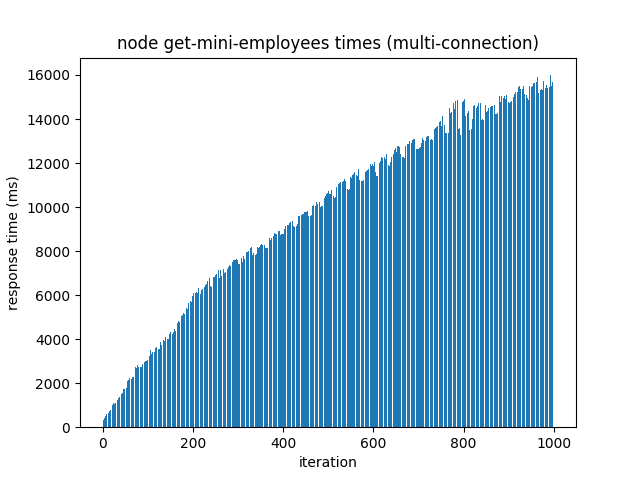

The table this chart was drawn from, first rows:
get-mini-employees, multi-connection, 1000
node
0, 188
1, 205.3
2, 323.8
3, 357.9
4, 415.3
5, 444.1
6, 490.2
7, 560.6
8, 607
9, 628.5
10, 654.9
11, 655.4
12, 723
13, 656
14, 696.2
15, 739.7
16, 759.1
17, 780.5
18, 797.1
19, 821.5
20, 837.6
21, 936.7
22, 988.4
23, 983.5
24, 1121
25, 1004
26, 1051
27, 1056
28, 1091
29, 1109
30, 1126
31, 1179
32, 1228
33, 1251
34, 1252
35, 1318
36, 1306
37, 1351
38, 1342
39, 1413
40, 1434
41, 1540
42, 1494
43, 1512
44, 1541
45, 1701
46, 1720
47, 1650
48, 1725
49, 1721
50, 1733
51, 1767
52, 1741
53, 1763
54, 2039
55, 2095
56, 2034
57, 2142
58, 2096
... 946 more rows
